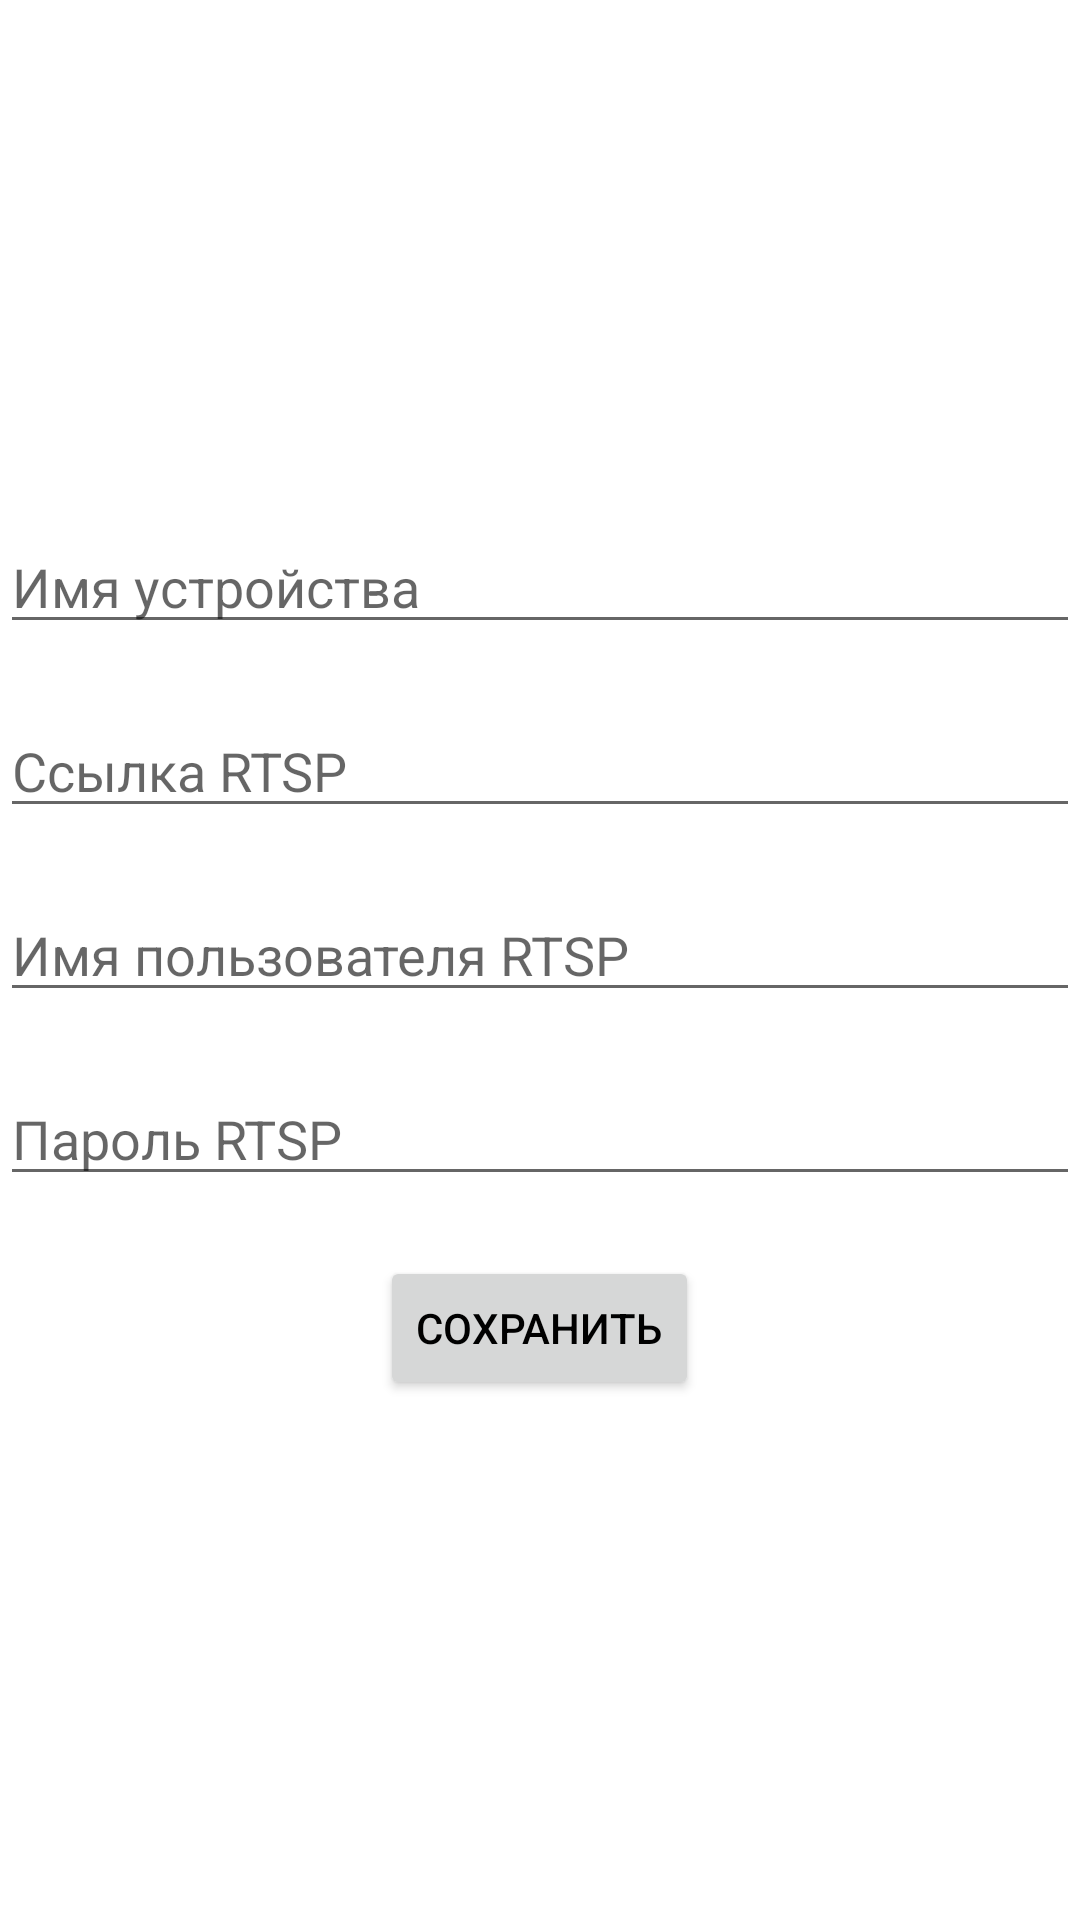

Android layout source for this screen:
<!-- AndroidManifest.xml: application theme Theme.DriverSupport -->
<!-- res/layout/fragment_devices_camera.xml -->
<?xml version="1.0" encoding="utf-8"?>
<androidx.constraintlayout.widget.ConstraintLayout xmlns:android="http://schemas.android.com/apk/res/android"
    xmlns:app="http://schemas.android.com/apk/res-auto"
    xmlns:tools="http://schemas.android.com/tools"
    android:layout_width="match_parent"
    android:layout_height="match_parent">

    <LinearLayout
        android:layout_width="match_parent"
        android:layout_height="wrap_content"
        android:orientation="vertical"
        app:layout_constraintTop_toTopOf="parent"
        app:layout_constraintBottom_toBottomOf="parent">

        <EditText
            android:layout_width="match_parent"
            android:layout_height="wrap_content"
            android:id="@+id/et_camera_device_name"
            android:hint="@string/device_name"
            android:layout_marginBottom="@dimen/normal_margin"/>

        <EditText
            android:layout_width="match_parent"
            android:layout_height="wrap_content"
            android:id="@+id/et_camera_rtsp_link"
            android:hint="@string/rtsp_link"
            android:layout_marginBottom="@dimen/normal_margin"/>

        <EditText
            android:layout_width="match_parent"
            android:layout_height="wrap_content"
            android:id="@+id/et_camera_rtsp_username"
            android:hint="@string/rtsp_username"
            android:layout_marginBottom="@dimen/normal_margin"/>

        <EditText
            android:layout_width="match_parent"
            android:layout_height="wrap_content"
            android:id="@+id/et_camera_rtsp_password"
            android:hint="@string/rtsp_password"
            android:layout_marginBottom="@dimen/normal_margin"/>

        <Button
            android:layout_width="wrap_content"
            android:layout_height="wrap_content"
            android:text="@string/save"
            android:id="@+id/bt_camera_save"
            android:layout_gravity="center_horizontal"/>


    </LinearLayout>



</androidx.constraintlayout.widget.ConstraintLayout>



<!-- resources referenced by this layout -->
<resources>
  <dimen name="icon_size">60dp</dimen>
  <dimen name="normal_margin">20dp</dimen>
  <dimen name="normal_text_size">20sp</dimen>
  <!-- drawable baseline_location_on_24 (drawable) -->
  <vector android:height="250dp" android:tint="#000000"
      android:viewportHeight="24" android:viewportWidth="24"
      android:width="250dp" xmlns:android="http://schemas.android.com/apk/res/android">
      <path android:fillColor="@android:color/white" android:pathData="M12,2C8.13,2 5,5.13 5,9c0,5.25 7,13 7,13s7,-7.75 7,-13c0,-3.87 -3.13,-7 -7,-7zM12,11.5c-1.38,0 -2.5,-1.12 -2.5,-2.5s1.12,-2.5 2.5,-2.5 2.5,1.12 2.5,2.5 -1.12,2.5 -2.5,2.5z"/>
  </vector>
  <!-- drawable baseline_wifi_24 (drawable) -->
  <vector android:height="250dp" android:tint="#000000"
      android:viewportHeight="24" android:viewportWidth="24"
      android:width="250dp" xmlns:android="http://schemas.android.com/apk/res/android">
      <path android:fillColor="@android:color/white" android:pathData="M1,9l2,2c4.97,-4.97 13.03,-4.97 18,0l2,-2C16.93,2.93 7.08,2.93 1,9zM9,17l3,3 3,-3c-1.65,-1.66 -4.34,-1.66 -6,0zM5,13l2,2c2.76,-2.76 7.24,-2.76 10,0l2,-2C15.14,9.14 8.87,9.14 5,13z"/>
  </vector>
  <string name="camera_instruction">To connect a camera follow these instructions:
          1. Choose Wi-Fi that corresponds to your camera and connect to it.
          2. Turn on Location.</string>
  <string name="device_name">Имя устройства</string>
  <string name="rtsp_link">Ссылка RTSP</string>
  <string name="rtsp_password">Пароль RTSP</string>
  <string name="rtsp_username">Имя пользователя RTSP</string>
  <string name="save">Сохранить</string>
  <style name="Theme.DriverSupport" parent="Theme.MaterialComponents.DayNight.DarkActionBar">
          
          <item name="colorPrimary">@color/grass_green</item>
          <item name="colorPrimaryVariant">@color/dark_blue</item>
          <item name="colorOnPrimary">@color/white</item>
          
          <item name="colorSecondary">@color/grass_green</item>
          <item name="colorSecondaryVariant">@color/dark_green</item>
          <item name="colorOnSecondary">@color/black</item>
          
          <item name="android:statusBarColor">?attr/colorPrimary</item>
          
          <item name="android:textColor">@color/black</item>
      </style>
  <color name="grass_green">#86EE60</color>
  <color name="dark_blue">#0600A7</color>
  <color name="white">#FFFFFFFF</color>
  <color name="dark_green">#4ee019</color>
  <color name="black">#FF000000</color>
</resources>
